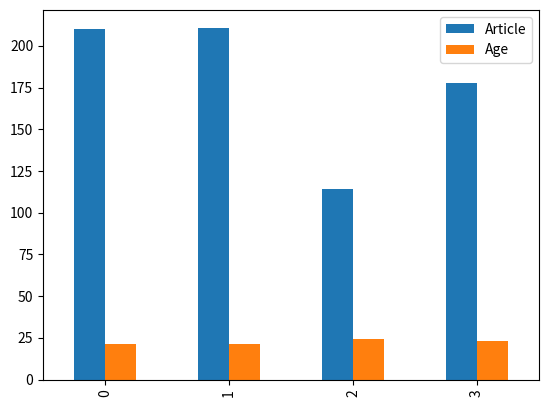

Here is the Python script that generated this plot:
import pandas as pd
import matplotlib.pyplot as plt

author = ['Jitender', 'Purnima', 'Arpit', 'Jyoti']
article = [210, 211, 114, 178]

auth_series = pd.Series(author)
article_series = pd.Series(article)

frame = {'Author': auth_series, 'Article': article_series}

result = pd.DataFrame(frame)
age = [21, 21, 24, 23]

result['Age'] = pd.Series(age)

result.plot.bar()
plt.show()
